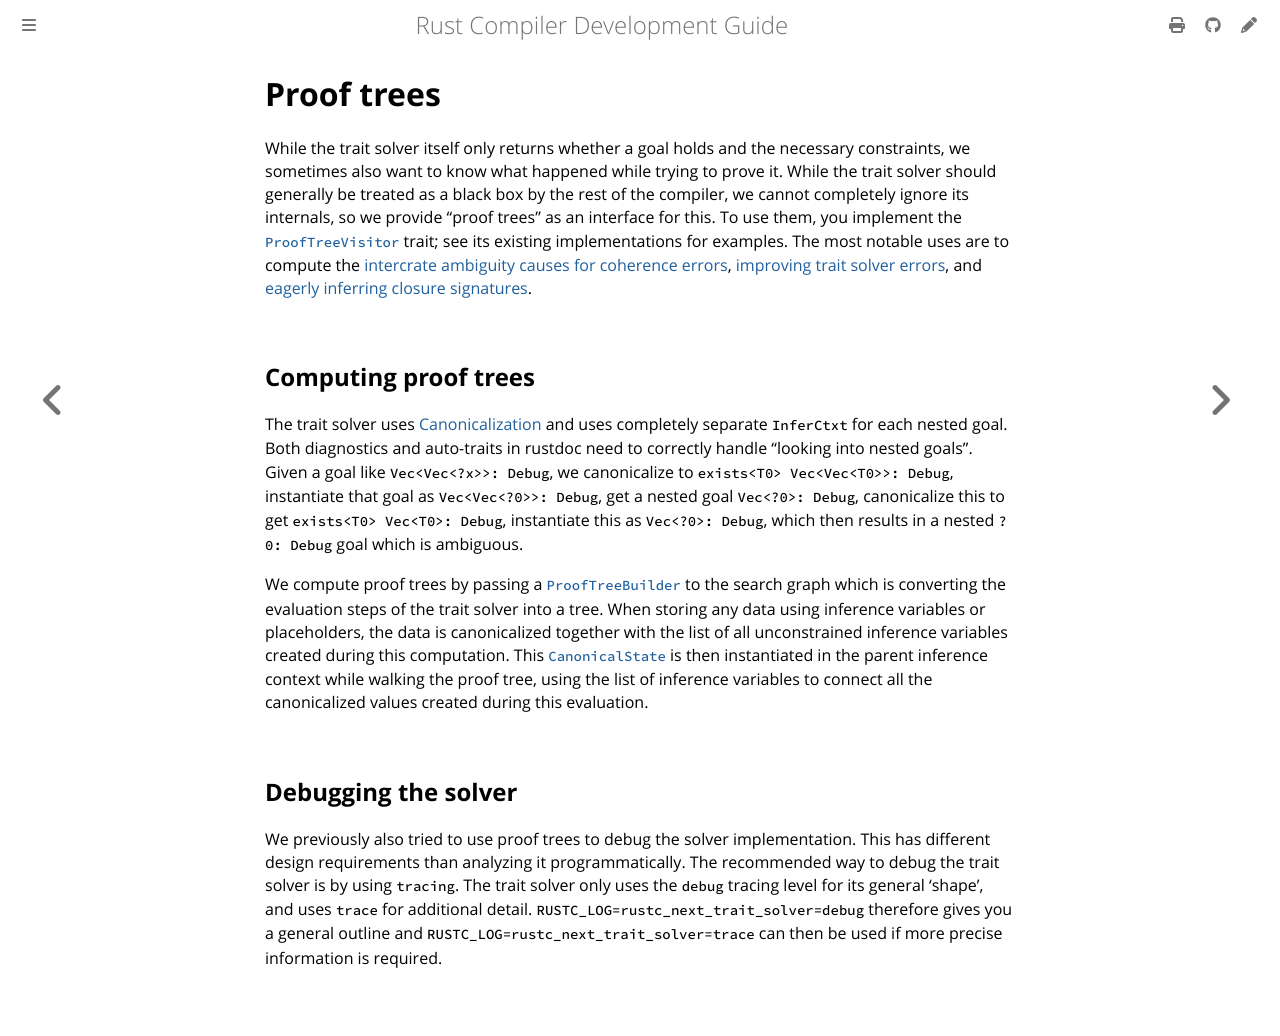

repository: rust-lang/rustc-dev-guide · page: solve/proof-trees.html · generator: mdbook

# Proof trees

While the trait solver itself only returns whether a goal holds and the necessary constraints,
we sometimes also want to know what happened while trying to prove it.
While the trait solver should generally be treated as a black box by the rest of the compiler,
we cannot completely ignore its internals,
so we provide "proof trees" as an interface for this.
To use them, you implement the [`ProofTreeVisitor`] trait;
see its existing implementations for examples.
The most notable uses are to compute
the [intercrate ambiguity causes for coherence errors][intercrate-ambig],
[improving trait solver errors][solver-errors],
and [eagerly inferring closure signatures][closure-sig].

## Computing proof trees

The trait solver uses [Canonicalization] and uses completely separate `InferCtxt` for
each nested goal.
Both diagnostics and auto-traits in rustdoc need to correctly handle "looking into nested goals".
Given a goal like `Vec<Vec<?x>>: Debug`, we canonicalize to `exists<T0> Vec<Vec<T0>>: Debug`,
instantiate that goal as `Vec<Vec<?0>>: Debug`,
get a nested goal `Vec<?0>: Debug`, canonicalize this to get `exists<T0> Vec<T0>: Debug`,
instantiate this as `Vec<?0>: Debug`,
which then results in a nested `?0: Debug` goal which is ambiguous.

We compute proof trees by passing a [`ProofTreeBuilder`] to the search graph which is
converting the evaluation steps of the trait solver into a tree.
When storing any data using inference variables or placeholders, the data is canonicalized together
with the list of all unconstrained inference variables created during this computation.
This [`CanonicalState`] is then instantiated in the parent inference context while
walking the proof tree, using the list of inference variables to connect all the
canonicalized values created during this evaluation.

## Debugging the solver

We previously also tried to use proof trees to debug the solver implementation.
This has different design requirements than analyzing it programmatically.
The recommended way to debug the trait solver is by using `tracing`.
The trait solver only uses the `debug` tracing level for its general 'shape',
and uses `trace` for additional detail.
`RUSTC_LOG=rustc_next_trait_solver=debug` therefore gives you a general outline
and `RUSTC_LOG=rustc_next_trait_solver=trace` can then be used if more precise
information is required.

[`ProofTreeVisitor`]: https://github.com/rust-lang/rust/blob/d6c8169c186ab16a3404cd0d0866674018e8a19e/compiler/rustc_trait_selection/src/solve/inspect/analyse.rs#L403
[`ProofTreeBuilder`]: https://github.com/rust-lang/rust/blob/d6c8169c186ab16a3404cd0d0866674018e8a19e/compiler/rustc_next_trait_solver/src/solve/inspect/build.rs#L40
[`CanonicalState`]: https://github.com/rust-lang/rust/blob/d6c8169c186ab16a3404cd0d0866674018e8a19e/compiler/rustc_type_ir/src/solve/inspect.rs#L31-L47
[intercrate-ambig]: https://github.com/rust-lang/rust/blob/d6c8169c186ab16a3404cd0d0866674018e8a19e/compiler/rustc_trait_selection/src/traits/coherence.rs#L742-L748
[solver-errors]: https://github.com/rust-lang/rust/blob/d6c8169c186ab16a3404cd0d0866674018e8a19e/compiler/rustc_trait_selection/src/solve/fulfill.rs#L343-L356
[closure-sig]: https://github.com/rust-lang/rust/blob/d6c8169c186ab16a3404cd0d0866674018e8a19e/compiler/rustc_hir_typeck/src/closure.rs#L333-L339
[Canonicalization]: ./canonicalization.md
